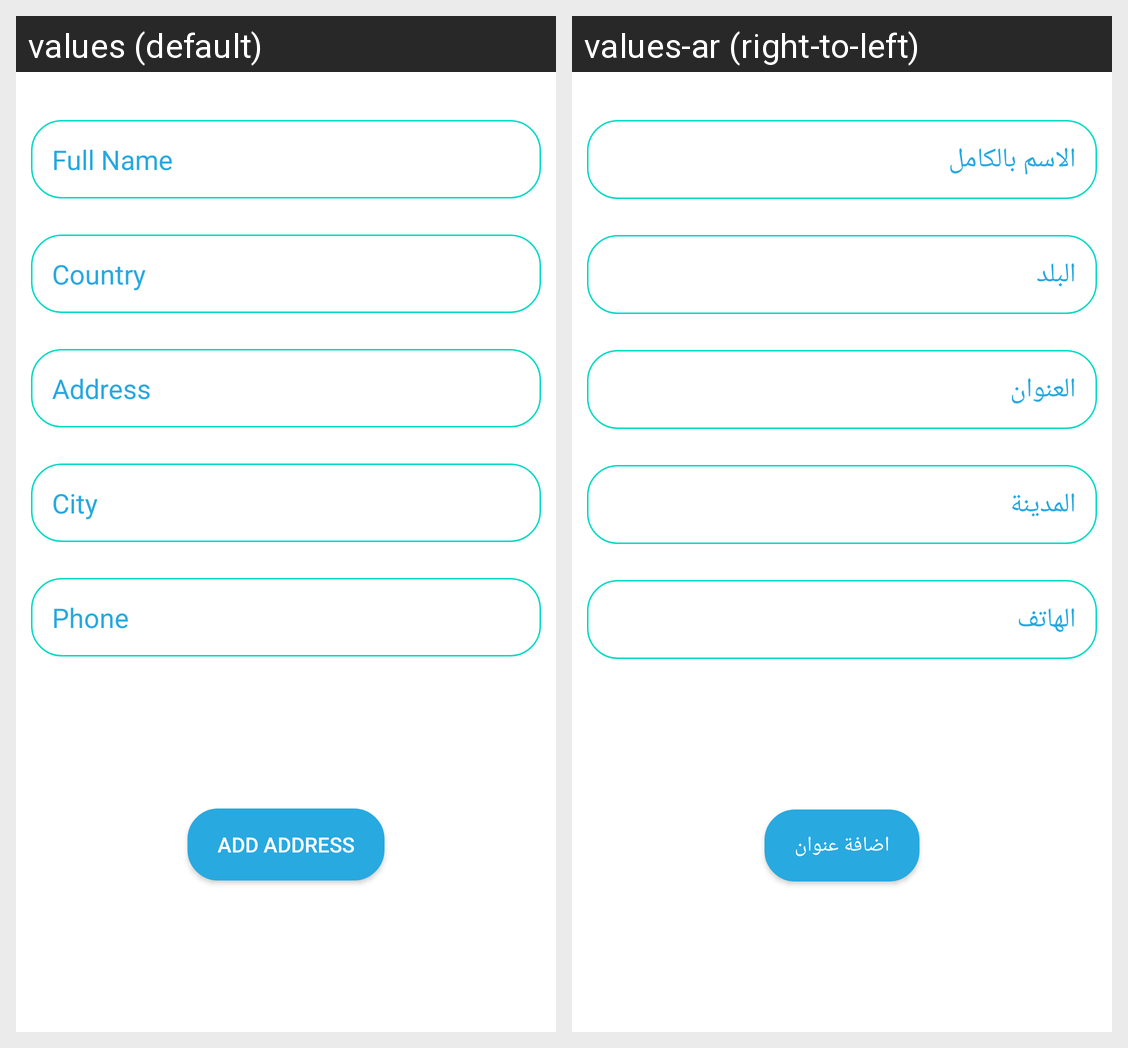

Locale-by-locale string values for the Android screen shown in this grid:
Android screen res/layout/fragment_add_address.xml rendered under 2 locales, left to right: values (default), values-ar (right-to-left). Device: Nexus 5 (rendered at 1080×1920; each locale shown at half size, 540×960, under a caption strip naming it); theme Theme.GoCart.
Strings drawn on this screen, with the default value and each locale's value (text and hints the layout hard-codes, and strings that could not be matched under every locale, appear in the picture but are not listed):

full_name
  values: Full Name
  values-ar: الاسم بالكامل

phone
  values: Phone
  values-ar: الهاتف

city
  values: City
  values-ar: المدينة

address
  values: Address
  values-ar: العنوان

country
  values: Country
  values-ar: البلد

add_address
  values: Add Address
  values-ar: اضافة عنوان
